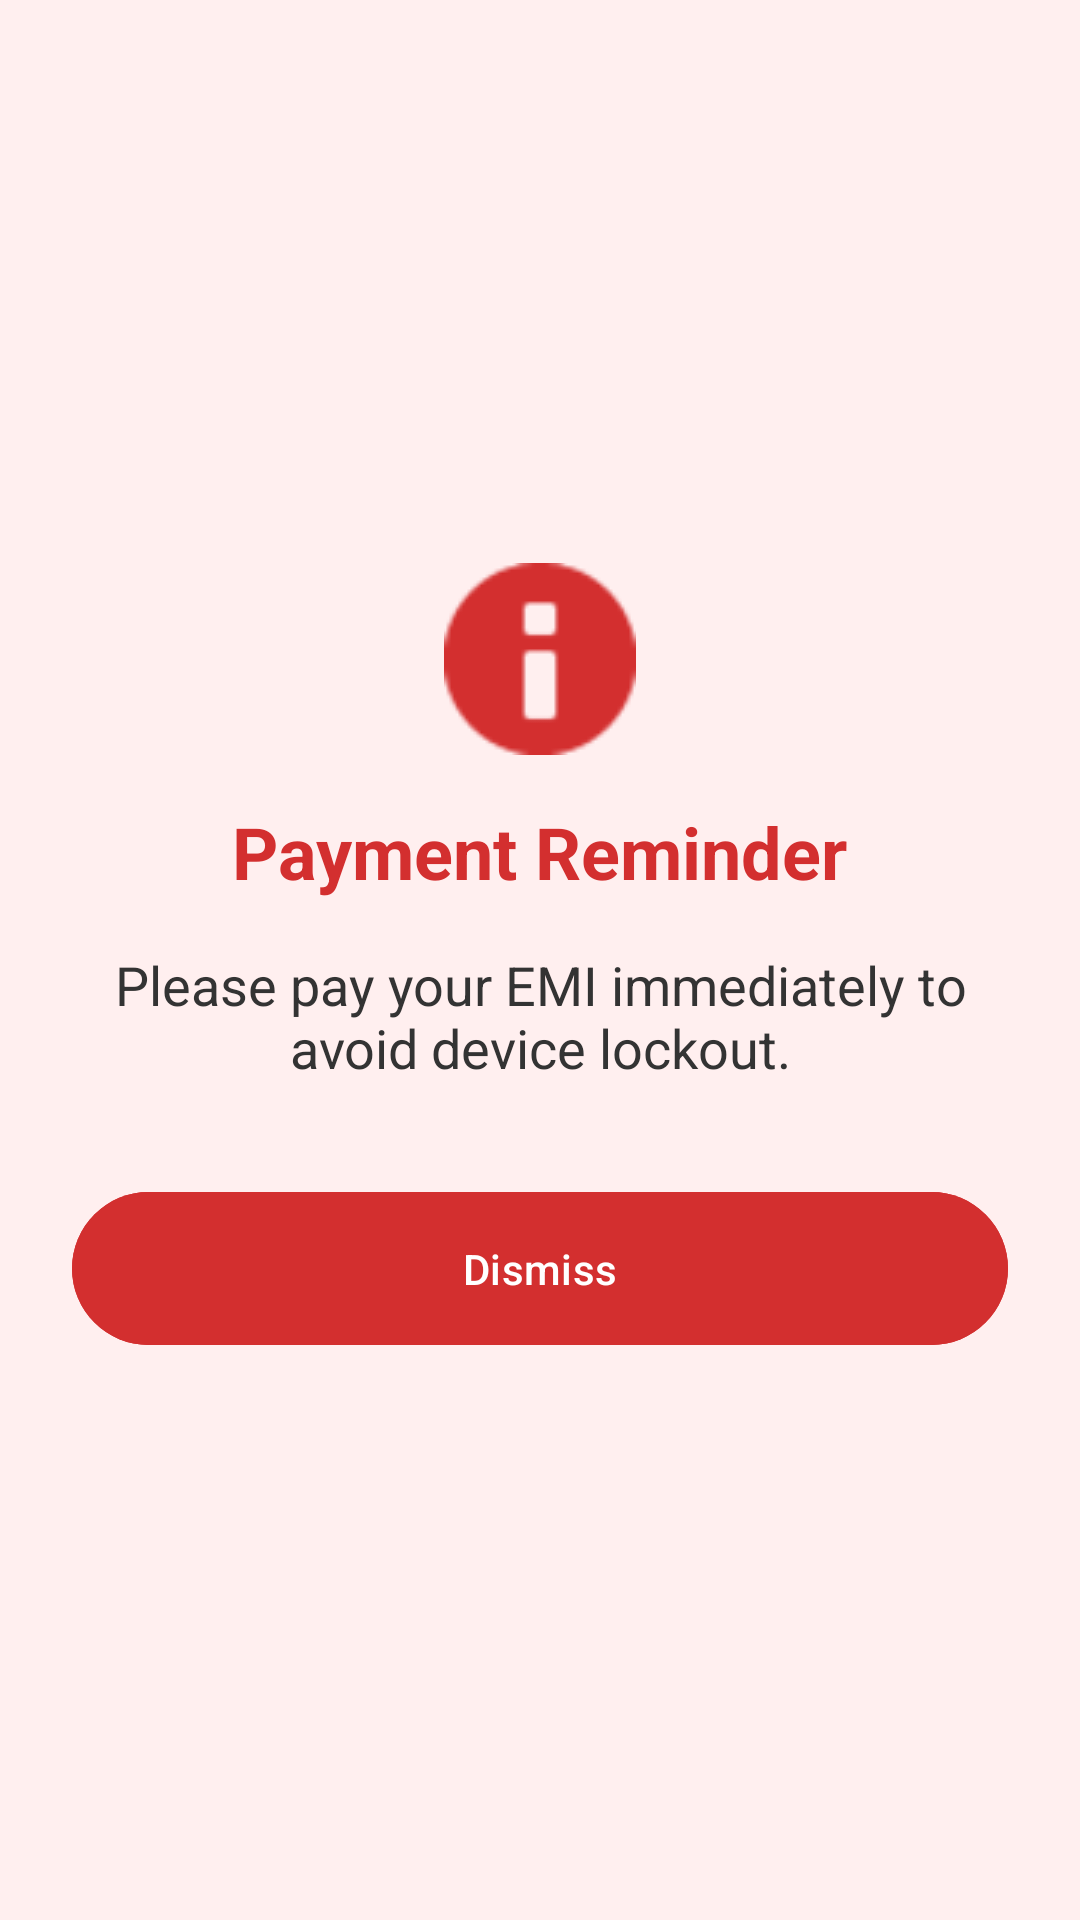

Reconstruct the res/layout file that produces this screen, plus the resources it refers to.
<!-- AndroidManifest.xml: application theme Theme.LockApk -->
<!-- res/layout/activity_reminder.xml -->
<?xml version="1.0" encoding="utf-8"?>
<androidx.constraintlayout.widget.ConstraintLayout xmlns:android="http://schemas.android.com/apk/res/android"
    xmlns:app="http://schemas.android.com/apk/res-auto"
    xmlns:tools="http://schemas.android.com/tools"
    android:layout_width="match_parent"
    android:layout_height="match_parent"
    android:padding="24dp"
    android:background="#FFEFEF">

    <ImageView
        android:id="@+id/iconImageView"
        android:layout_width="64dp"
        android:layout_height="64dp"
        android:src="@android:drawable/ic_dialog_info"
        app:tint="#D32F2F"
        app:layout_constraintBottom_toTopOf="@+id/titleTextView"
        app:layout_constraintEnd_toEndOf="parent"
        app:layout_constraintStart_toStartOf="parent"
        app:layout_constraintTop_toTopOf="parent"
        app:layout_constraintVertical_chainStyle="packed"
        android:layout_marginBottom="16dp" />

    <TextView
        android:id="@+id/titleTextView"
        android:layout_width="wrap_content"
        android:layout_height="wrap_content"
        android:text="Payment Reminder"
        android:textSize="24sp"
        android:textStyle="bold"
        android:textColor="#D32F2F"
        app:layout_constraintBottom_toTopOf="@+id/messageTextView"
        app:layout_constraintEnd_toEndOf="parent"
        app:layout_constraintStart_toStartOf="parent"
        app:layout_constraintTop_toBottomOf="@+id/iconImageView"
        android:layout_marginBottom="16dp" />

    <TextView
        android:id="@+id/messageTextView"
        android:layout_width="0dp"
        android:layout_height="wrap_content"
        android:text="Please pay your EMI immediately to avoid device lockout."
        android:textSize="18sp"
        android:textAlignment="center"
        android:textColor="#333333"
        app:layout_constraintBottom_toTopOf="@+id/dismissButton"
        app:layout_constraintEnd_toEndOf="parent"
        app:layout_constraintStart_toStartOf="parent"
        app:layout_constraintTop_toBottomOf="@+id/titleTextView"
        android:layout_marginBottom="32dp" />

    <Button
        android:id="@+id/dismissButton"
        android:layout_width="match_parent"
        android:layout_height="wrap_content"
        android:text="Dismiss"
        android:backgroundTint="#D32F2F"
        android:textColor="#FFFFFF"
        android:padding="16dp"
        app:layout_constraintBottom_toBottomOf="parent"
        app:layout_constraintEnd_toEndOf="parent"
        app:layout_constraintStart_toStartOf="parent"
        app:layout_constraintTop_toBottomOf="@+id/messageTextView" />

</androidx.constraintlayout.widget.ConstraintLayout>
<!-- resources referenced by this layout -->
<resources>
  <style name="Theme.LockApk" parent="Theme.Material3.DayNight.NoActionBar">
          <item name="colorPrimary">@color/purple_500</item>
          <item name="colorOnPrimary">@color/white</item>
  
          <item name="android:statusBarColor">@color/purple_700</item>
      </style>
  <!-- not gathered from this repository: default colours our renderer supplied (Android Studio template values) -->
  <color name="purple_500">#FF6200EE</color>
  <color name="purple_700">#FF3700B3</color>
  <color name="white">#FFFFFFFF</color>
</resources>
